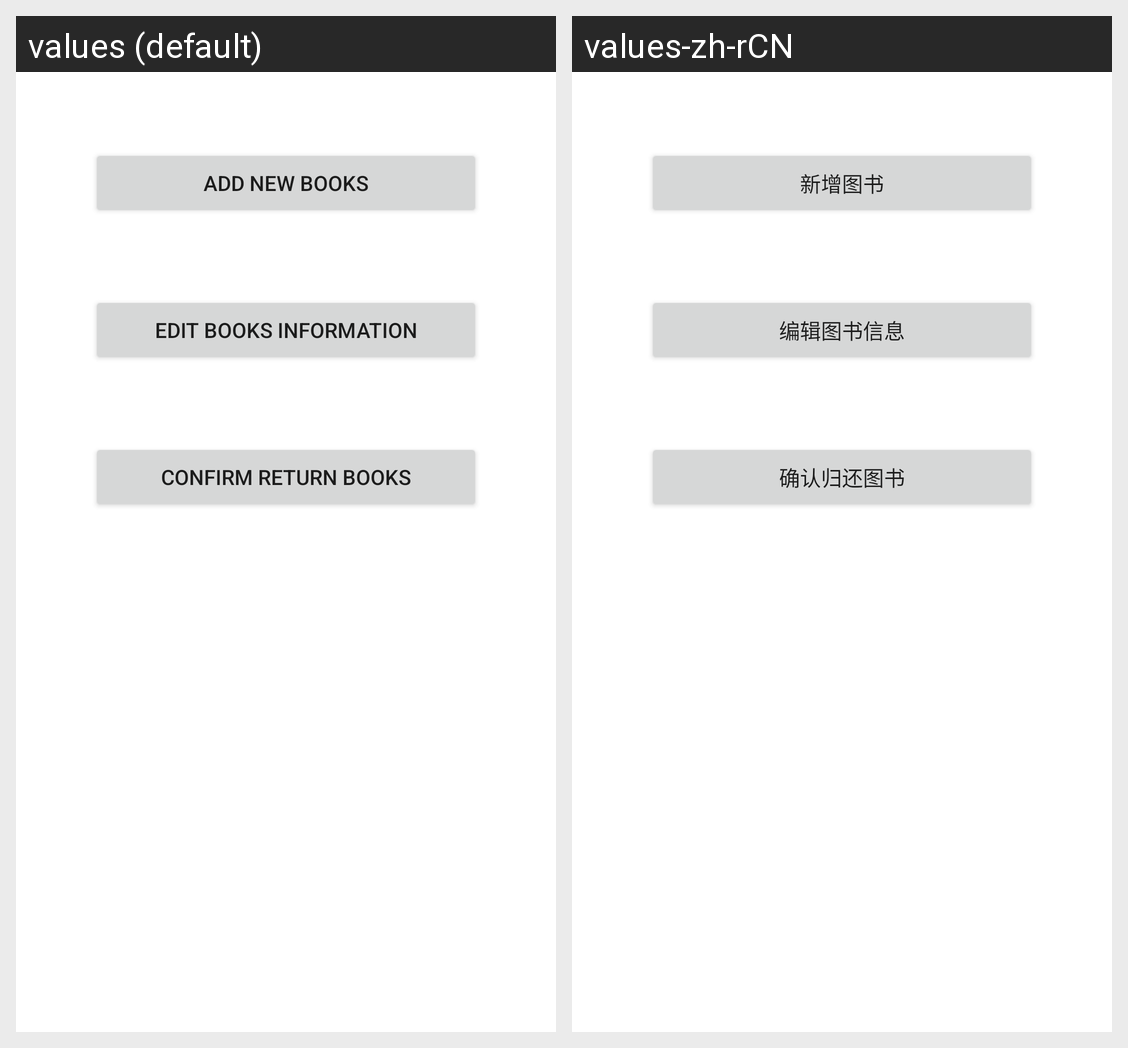

Here is an Android app screen in its default locale and in the app's own translations. Write out the translated-string differences for the strings that appear on this screen.
Android screen res/layout/include_workbench.xml rendered under 2 locales, left to right: values (default), values-zh-rCN. Device: Nexus 5 (rendered at 1080×1920; each locale shown at half size, 540×960, under a caption strip naming it); theme Theme.CloudlibraryApp.
Strings drawn on this screen, with the default value and each locale's value (text and hints the layout hard-codes, and strings that could not be matched under every locale, appear in the picture but are not listed):

title_add_new_books
  values: Add new books
  values-zh-rCN: 新增图书

title_edit_books_information
  values: Edit books information
  values-zh-rCN: 编辑图书信息

title_confirm_return_books
  values: Confirm return books
  values-zh-rCN: 确认归还图书
